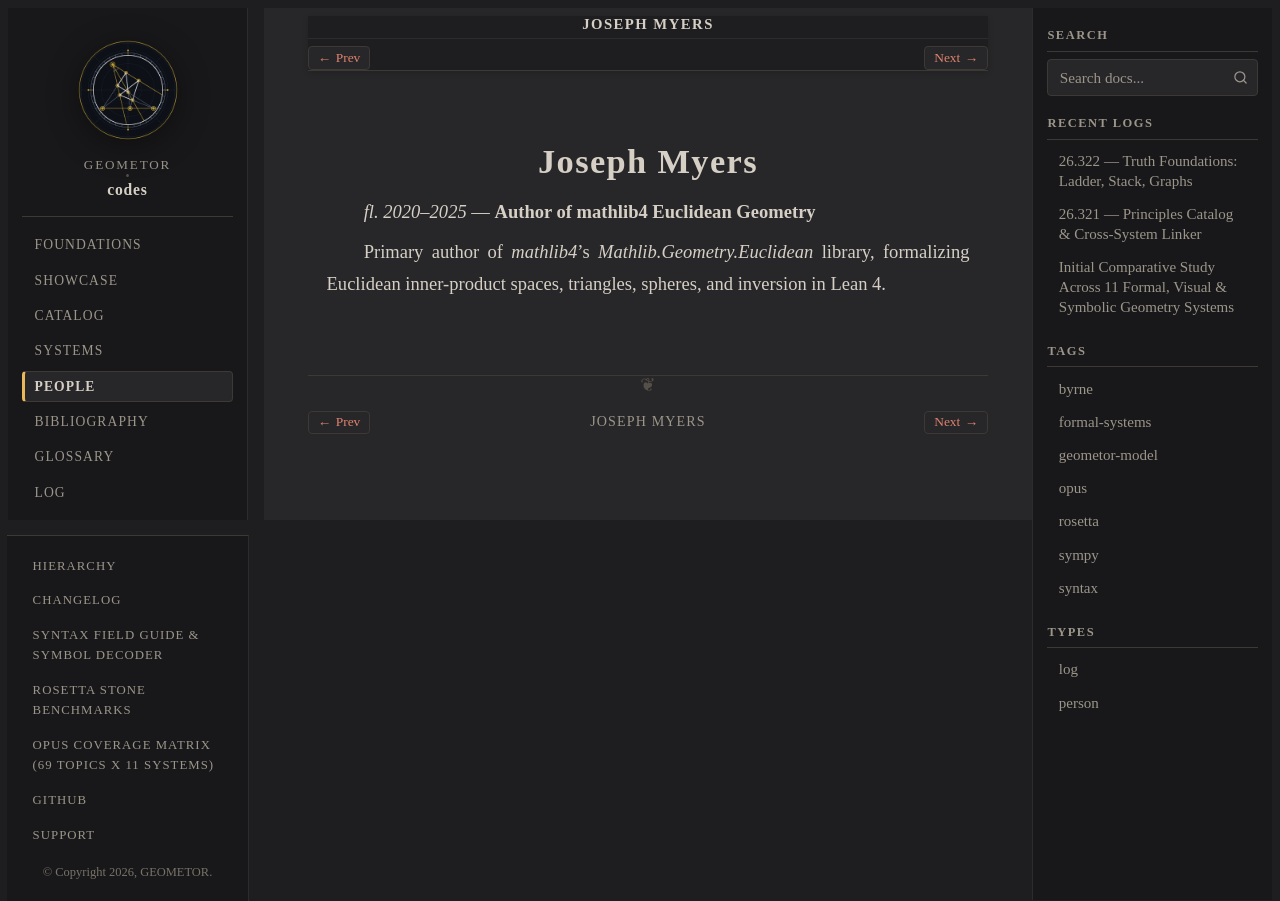

repository: geometor/codes · page: people/myers.html · generator: sphinx

:type: person
:layout: book
:death_year: 2025
:death_label: fl. 2020–2025
:lifespan: fl. 2020–2025
:excerpt: Author of mathlib4 Euclidean Geometry. Primary author of *mathlib4*'s `Mathlib.Geometry.Euclidean` library, formalizing Euclidean inner-product spaces, triangles, spheres, and inversion in Lean 4.

.. _person-myers:

Joseph Myers
============

*fl. 2020–2025* — **Author of mathlib4 Euclidean Geometry**

Primary author of *mathlib4*'s `Mathlib.Geometry.Euclidean` library, formalizing Euclidean inner-product spaces, triangles, spheres, and inversion in Lean 4.
